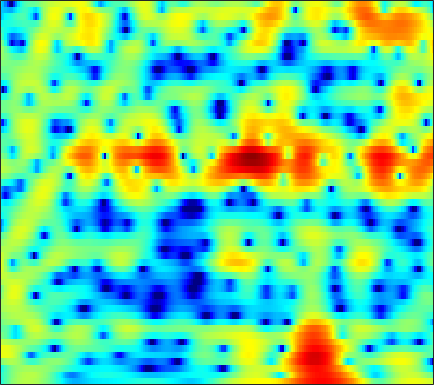

The file beside this chart, header and first rows:
-4.1462, -3.1966, -2.0887, -1.1403, -0.52868, 0.18161, 0.76315, 1.1313, 1.5303, 1.8318, 2.0397, 2.1363, 2.1936, 2.1686, 2.0991, 1.9408, 1.7052, 1.4808, 1.1233, 0.69342, 0.19807, -0.21136, -0.80941, -1.4646
-3.737, -3.053, -2.181, -1.366, -0.8016, -0.1169, 0.4818, 0.875, 1.324, 1.683, 1.954, 2.101, 2.223, 2.263, 2.238, 2.136, 1.951, 1.759, 1.432, 1.021, 0.5234, 0.0933, -0.5668, -1.323
-4.542, -3.572, -2.455, -1.519, -0.924, -0.2629, 0.2596, 0.572, 0.8917, 1.118, 1.258, 1.32, 1.356, 1.353, 1.329, 1.276, 1.199, 1.129, 1.006, 0.8586, 0.6741, 0.5053, 0.2398, -0.07466
0.03908, 0.6138, 1.215, 1.633, 1.822, 1.9, 1.778, 1.557, 1.092, 0.4381, -0.3779, -1.06, -1.959, -2.696, -3.004, -3.011, -2.613, -2.166, -1.508, -0.8936, -0.385, -0.08098, 0.2161, 0.3935
4.242, 4.322, 4.327, 4.202, 4.008, 3.589, 2.959, 2.331, 1.242, -0.2087, -2.114, -3.925, -6.97, -10.42, -11.82, -10.14, -7.477, -5.919, -4.43, -3.482, -2.93, -2.701, -2.547, -2.474
4.361, 4.301, 4.162, 3.945, 3.731, 3.37, 2.924, 2.539, 1.959, 1.31, 0.6304, 0.1137, -0.5446, -1.126, -1.492, -1.889, -2.232, -2.523, -3.027, -3.784, -4.937, -6.168, -8.546, -12.38
2.458, 2.316, 2.07, 1.776, 1.542, 1.244, 0.994, 0.8586, 0.7493, 0.7139, 0.7279, 0.7439, 0.7638, 0.7411, 0.6876, 0.552, 0.3298, 0.09112, -0.3397, -0.8988, -1.601, -2.195, -3.026, -3.752
-0.362, -0.5973, -1.205, -2.186, -3.177, -4.733, -6.087, -6.375, -5.386, -3.616, -1.882, -0.7909, 0.3624, 1.203, 1.646, 2.013, 2.165, 2.155, 2, 1.726, 1.368, 1.076, 0.6763, 0.3267
-1.554, -1.274, -1.391, -2.063, -2.942, -4.53, -6.139, -6.499, -5.152, -2.895, -0.833, 0.4195, 1.697, 2.58, 3.024, 3.352, 3.405, 3.278, 2.903, 2.307, 1.501, 0.7713, -0.3259, -1.479
-0.7966, -0.2644, 0.2224, 0.5037, 0.6191, 0.7228, 0.845, 0.9884, 1.269, 1.637, 2.041, 2.323, 2.632, 2.808, 2.837, 2.722, 2.415, 2.046, 1.337, 0.3465, -0.9971, -2.278, -4.497, -7.636
0.3962, 0.7349, 1.118, 1.428, 1.611, 1.804, 1.942, 2.017, 2.075, 2.095, 2.068, 2.014, 1.893, 1.7, 1.501, 1.166, 0.7337, 0.3427, -0.2723, -1.011, -1.871, -2.591, -3.621, -4.66
1.315, 1.564, 1.864, 2.109, 2.249, 2.36, 2.383, 2.334, 2.192, 1.956, 1.628, 1.329, 0.8803, 0.4011, 0.03864, -0.4298, -0.8602, -1.155, -1.504, -1.815, -2.121, -2.356, -2.679, -2.994
1.498, 1.905, 2.409, 2.818, 3.04, 3.198, 3.18, 3.044, 2.689, 2.126, 1.35, 0.6349, -0.4917, -1.731, -2.656, -3.689, -4.25, -4.3, -3.999, -3.516, -3.025, -2.724, -2.426, -2.253
-0.2791, 0.9745, 2.298, 3.25, 3.742, 4.124, 4.209, 4.077, 3.631, 2.846, 1.691, 0.5256, -1.556, -4.519, -7.732, -15.24, -24.09, -13.65, -8.349, -5.603, -3.99, -3.2, -2.536, -2.188
-0.9505, 0.5283, 2.003, 3.031, 3.557, 3.986, 4.124, 4.057, 3.739, 3.172, 2.335, 1.541, 0.2626, -1.212, -2.343, -3.637, -4.338, -4.428, -4.162, -3.801, -3.607, -3.636, -3.901, -4.392
1.628, 1.998, 2.446, 2.791, 2.98, 3.127, 3.16, 3.116, 2.963, 2.7, 2.32, 1.966, 1.432, 0.8399, 0.3803, -0.2226, -0.7984, -1.222, -1.835, -2.552, -3.462, -4.358, -5.955, -8.155
2.964, 2.756, 2.437, 2.102, 1.872, 1.647, 1.558, 1.561, 1.635, 1.718, 1.775, 1.76, 1.666, 1.492, 1.31, 1.006, 0.6251, 0.2863, -0.2509, -0.9503, -1.857, -2.705, -4.119, -5.914
3.606, 2.765, 1.321, -0.4743, -1.905, -3.321, -3.333, -2.523, -1.189, -0.05624, 0.7131, 1.069, 1.304, 1.35, 1.32, 1.262, 1.204, 1.185, 1.149, 1.037, 0.8212, 0.5746, 0.1006, -0.5188
3.749, 2.711, 0.7469, -2.131, -5.141, -9.713, -8.664, -5.732, -2.933, -1.366, -0.7167, -0.6699, -1.088, -1.889, -2.528, -3.001, -2.64, -1.904, -0.7272, 0.3908, 1.249, 1.716, 2.115, 2.297
2.958, 2.603, 1.941, 1.159, 0.5796, -0.03626, -0.3639, -0.4652, -0.5655, -0.8215, -1.476, -2.335, -4.156, -7.176, -10.94, -21.03, -14.38, -9.094, -5.092, -2.606, -0.9055, 0.02174, 0.9446, 1.582
1.642, 1.808, 1.902, 1.885, 1.816, 1.67, 1.459, 1.253, 0.8879, 0.3613, -0.3446, -1.031, -2.107, -3.296, -4.118, -4.856, -4.955, -4.662, -3.951, -3.107, -2.264, -1.653, -0.8932, -0.226
0.4232, 0.861, 1.376, 1.796, 2.047, 2.285, 2.389, 2.387, 2.25, 1.948, 1.507, 1.068, 0.3584, -0.4573, -1.118, -2.035, -2.938, -3.589, -4.335, -4.762, -4.717, -4.328, -3.484, -2.502
-1.732, -1.021, -0.003378, 0.9874, 1.658, 2.401, 2.958, 3.241, 3.435, 3.428, 3.198, 2.893, 2.287, 1.438, 0.6167, -0.788, -2.663, -4.503, -7.938, -13.37, -17.16, -12.56, -7.762, -4.839
-9.1, -6.602, -3.711, -1.467, -0.1398, 1.255, 2.296, 2.869, 3.4, 3.681, 3.716, 3.59, 3.219, 2.597, 1.961, 0.8651, -0.5426, -1.798, -3.663, -5.344, -6.035, -5.643, -4.458, -3.215
-10.15, -7.932, -5.237, -3.07, -1.75, -0.3185, 0.7897, 1.454, 2.128, 2.585, 2.859, 2.933, 2.874, 2.645, 2.367, 1.879, 1.282, 0.7917, 0.1501, -0.4218, -0.8343, -1.041, -1.202, -1.304
-4.93, -4.492, -3.698, -2.782, -2.078, -1.177, -0.3421, 0.2179, 0.8751, 1.414, 1.835, 2.069, 2.274, 2.358, 2.345, 2.234, 2.03, 1.823, 1.5, 1.127, 0.7171, 0.3855, -0.09217, -0.6314
-3.833, -3.807, -3.584, -3.178, -2.774, -2.138, -1.436, -0.9004, -0.2011, 0.4614, 1.041, 1.435, 1.884, 2.236, 2.432, 2.592, 2.639, 2.598, 2.43, 2.147, 1.724, 1.323, 0.6573, -0.1599
-5.342, -5.784, -6, -5.714, -5.222, -4.348, -3.4, -2.673, -1.742, -0.8447, 0.02929, 0.6512, 1.422, 2.108, 2.548, 3.024, 3.349, 3.486, 3.511, 3.344, 2.979, 2.561, 1.792, 0.7633
-10.44, -13.44, -16.15, -13.54, -11, -8.514, -6.815, -5.92, -4.852, -3.793, -2.542, -1.548, -0.1996, 1.055, 1.89, 2.829, 3.534, 3.906, 4.209, 4.267, 4.088, 3.789, 3.15, 2.214
-8.883, -10.73, -12.26, -11.58, -10.52, -9.581, -9.59, -10.18, -11.59, -11.98, -9.421, -6.776, -3.677, -1.289, 0.1427, 1.602, 2.689, 3.296, 3.865, 4.183, 4.254, 4.162, 3.829, 3.256
-3.118, -3.522, -4.08, -4.599, -5.016, -5.78, -7.069, -8.425, -10.9, -12.23, -9.739, -7.154, -4.258, -2.086, -0.8383, 0.4842, 1.506, 2.138, 2.782, 3.279, 3.594, 3.703, 3.681, 3.464
0.8011, 0.5827, 0.2195, -0.2247, -0.6088, -1.163, -1.724, -2.145, -2.575, -2.715, -2.621, -2.376, -1.967, -1.61, -1.452, -1.213, -0.8878, -0.5322, 0.1804, 0.9658, 1.733, 2.188, 2.603, 2.763
2.494, 2.262, 1.921, 1.561, 1.298, 0.9575, 0.6754, 0.4623, 0.2399, 0.0111, -0.3303, -0.7149, -1.488, -2.711, -4.033, -6.484, -8.995, -9.076, -6.341, -3.607, -1.556, -0.437, 0.5773, 1.17
1.891, 1.654, 1.255, 0.7843, 0.4713, 0.1761, 0.1147, 0.255, 0.5174, 0.6735, 0.6887, 0.4882, -0.2564, -1.569, -3.003, -5.694, -8.432, -8.74, -6.555, -4.211, -2.735, -2.064, -1.526, -1.133
-0.1044, -0.2038, -1.022, -2.633, -4.335, -6.315, -5.646, -3.69, -1.231, 0.5942, 1.731, 2.208, 2.436, 2.24, 1.904, 1.304, 0.6964, 0.2735, -0.1583, -0.6734, -1.545, -2.632, -4.837, -7.895
-1.549, -1.646, -2.524, -4.3, -6.246, -8.768, -7.765, -5.157, -2.001, 0.2732, 1.808, 2.56, 3.202, 3.456, 3.44, 3.212, 2.768, 2.306, 1.492, 0.3767, -1.04, -2.367, -4.578, -6.92
-1.338, -1.514, -1.763, -1.993, -2.072, -1.917, -1.384, -0.7571, 0.238, 1.215, 2.065, 2.561, 2.996, 3.188, 3.163, 2.924, 2.459, 1.977, 1.141, 0.1396, -0.9923, -1.874, -3.022, -3.931
-1.978, -2.119, -1.986, -1.569, -1.132, -0.4494, 0.3159, 0.8906, 1.638, 2.317, 2.853, 3.166, 3.412, 3.458, 3.358, 3.027, 2.468, 1.905, 0.9613, -0.1751, -1.523, -2.638, -4.163, -5.655
-6.797, -6.973, -5.654, -3.671, -2.257, -0.6288, 0.7011, 1.534, 2.439, 3.135, 3.642, 3.893, 4.067, 4.043, 3.895, 3.509, 2.892, 2.258, 1.173, -0.2585, -2.095, -3.801, -6.649, -10.4
-13.87, -14.8, -9.087, -5.025, -2.907, -0.7981, 0.7481, 1.625, 2.525, 3.162, 3.611, 3.809, 3.94, 3.909, 3.775, 3.454, 2.944, 2.406, 1.466, 0.2201, -1.387, -2.901, -5.388, -8.465
-3.107, -3.162, -2.685, -1.796, -1.029, -0.06078, 0.7432, 1.237, 1.736, 2.067, 2.254, 2.326, 2.359, 2.347, 2.302, 2.19, 1.991, 1.766, 1.328, 0.7071, -0.08492, -0.7862, -1.819, -2.835
-0.6469, -0.6447, -0.502, -0.224, 0.03028, 0.336, 0.5569, 0.6317, 0.5727, 0.3462, -0.03493, -0.3244, -0.6301, -0.6881, -0.5283, -0.1393, 0.3078, 0.609, 0.8748, 0.9654, 0.8743, 0.7253, 0.4349, 0.115
-0.8474, -0.799, -0.5904, -0.2721, -0.02664, 0.2455, 0.347, 0.2206, -0.2908, -1.303, -2.93, -4.64, -7.213, -8.095, -6.586, -3.841, -1.643, -0.4558, 0.6464, 1.315, 1.655, 1.752, 1.754, 1.662
-4.107, -4.2, -3.591, -2.393, -1.427, -0.3372, 0.3369, 0.5263, 0.3039, -0.5677, -2.194, -4.029, -7.168, -8.378, -6.337, -3.116, -0.7654, 0.4515, 1.481, 1.99, 2.111, 1.999, 1.699, 1.352
-13.36, -25.62, -13.39, -6.54, -3.642, -1.131, 0.4307, 1.172, 1.703, 1.817, 1.629, 1.406, 1.145, 1.126, 1.319, 1.757, 2.195, 2.41, 2.438, 2.09, 1.302, 0.4036, -1.246, -3.244
-5.65, -5.795, -5.03, -3.49, -2.223, -0.7006, 0.5196, 1.215, 1.894, 2.344, 2.61, 2.724, 2.825, 2.876, 2.881, 2.838, 2.685, 2.447, 1.92, 1.064, -0.2405, -1.606, -4.178, -8.055
-2.099, -1.985, -1.67, -1.175, -0.73, -0.1128, 0.4814, 0.8879, 1.355, 1.726, 2.016, 2.173, 2.315, 2.377, 2.368, 2.258, 2.024, 1.75, 1.228, 0.5099, -0.4106, -1.232, -2.427, -3.578
-0.6609, -0.6186, -0.5171, -0.3652, -0.2239, -0.00585, 0.2318, 0.4258, 0.6882, 0.9466, 1.193, 1.369, 1.558, 1.696, 1.757, 1.757, 1.647, 1.49, 1.165, 0.7111, 0.1474, -0.3232, -0.9762, -1.614
0.1516, 0.06341, -0.07535, -0.2154, -0.314, -0.3952, -0.4176, -0.395, -0.2913, -0.0932, 0.1825, 0.4356, 0.8104, 1.174, 1.412, 1.66, 1.788, 1.795, 1.671, 1.393, 0.9751, 0.5831, -0.01085, -0.6556
0.8339, 0.5021, -0.04377, -0.641, -1.082, -1.606, -2.009, -2.221, -2.331, -2.182, -1.737, -1.22, -0.3508, 0.5841, 1.239, 1.975, 2.508, 2.737, 2.819, 2.638, 2.197, 1.697, 0.827, -0.1782
1.383, 0.5366, -0.8613, -2.43, -3.573, -4.88, -5.851, -6.431, -7.234, -7.882, -7.26, -5.712, -3.042, -0.5515, 1.005, 2.604, 3.717, 4.254, 4.586, 4.484, 3.926, 3.194, 1.729, -0.3895
0.367, -1.175, -3.996, -8.169, -12.56, -17.62, -14.5, -12.81, -12.93, -16.3, -17.92, -11.83, -5.809, -1.88, 0.2376, 2.332, 3.762, 4.496, 5.04, 5.117, 4.713, 4.081, 2.722, 0.6323
-1.759, -3.093, -5.285, -7.974, -9.982, -11.64, -11.22, -10.37, -9.312, -8.302, -7.02, -5.794, -3.918, -2.033, -0.7539, 0.711, 1.869, 2.529, 3.156, 3.488, 3.531, 3.359, 2.898, 2.234
-3.032, -3.614, -4.413, -5.146, -5.607, -5.963, -6.026, -5.84, -5.416, -4.848, -4.209, -3.638, -2.852, -2.071, -1.485, -0.7152, 0.05332, 0.6095, 1.321, 1.946, 2.435, 2.685, 2.864, 2.876
-4.806, -4.545, -4.264, -4.05, -3.928, -3.741, -3.515, -3.313, -3.028, -2.775, -2.587, -2.514, -2.542, -2.694, -2.836, -2.881, -2.498, -1.837, -0.6336, 0.6773, 1.843, 2.571, 3.288, 3.708
-7.728, -6.381, -5.276, -4.633, -4.242, -3.769, -3.232, -2.848, -2.377, -2.043, -1.957, -2.183, -2.939, -4.421, -6.274, -10.19, -13.13, -9.418, -4.353, -0.957, 1.373, 2.631, 3.818, 4.54
-7.558, -7.53, -7.85, -8.423, -8.724, -8.458, -7.295, -6.107, -4.596, -3.45, -2.787, -2.618, -2.878, -3.735, -4.745, -6.259, -6.654, -5.473, -2.983, -0.6485, 1.193, 2.26, 3.303, 4.002
-6.791, -7.948, -10.19, -14.04, -19.78, -27.5, -14.07, -10.03, -6.622, -4.433, -2.999, -2.264, -1.668, -1.393, -1.288, -1.17, -0.9004, -0.5593, 0.04549, 0.7295, 1.376, 1.8, 2.274, 2.654
